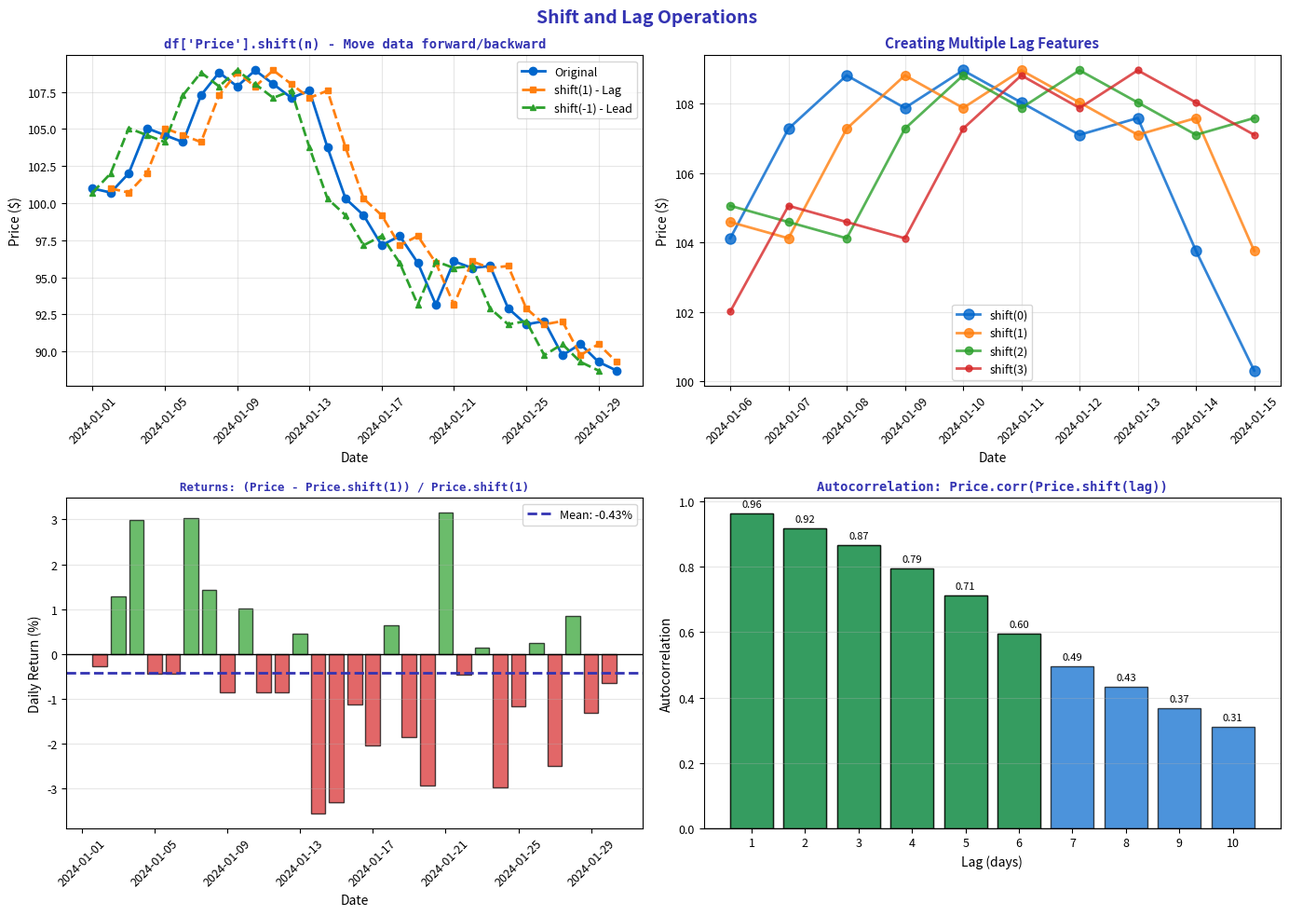

Recreate this plot in Python. (Note: this script raises an exception after producing the figure.)
"""Shift and Lag Operations - Creating lagged features"""
import matplotlib.pyplot as plt
import numpy as np
import pandas as pd
from pathlib import Path

# Standard matplotlib configuration
plt.rcParams.update({
    'font.size': 10,
    'axes.labelsize': 10,
    'axes.titlesize': 11,
    'xtick.labelsize': 9,
    'ytick.labelsize': 9,
    'legend.fontsize': 9,
    'figure.figsize': (10, 6),
    'figure.dpi': 150
})

# Course colors
MLPURPLE = '#3333B2'
MLLAVENDER = '#ADADE0'
MLBLUE = '#0066CC'
MLORANGE = '#FF7F0E'
MLGREEN = '#2CA02C'
MLRED = '#D62728'

# Generate sample data
np.random.seed(42)
dates = pd.date_range('2024-01-01', periods=30, freq='D')
prices = 100 + np.cumsum(np.random.randn(30) * 2)
df = pd.DataFrame({'Price': prices}, index=dates)

# Create lagged features
df['Lag_1'] = df['Price'].shift(1)
df['Lag_2'] = df['Price'].shift(2)
df['Lead_1'] = df['Price'].shift(-1)

fig, axes = plt.subplots(2, 2, figsize=(14, 10))
fig.suptitle('Shift and Lag Operations', fontsize=14, fontweight='bold', color=MLPURPLE)

# Plot 1: Shift demonstration
ax1 = axes[0, 0]
ax1.plot(df.index, df['Price'], 'o-', color=MLBLUE, linewidth=2, markersize=6, label='Original')
ax1.plot(df.index, df['Lag_1'], 's--', color=MLORANGE, linewidth=2, markersize=5, label='shift(1) - Lag')
ax1.plot(df.index, df['Lead_1'], '^--', color=MLGREEN, linewidth=2, markersize=5, label='shift(-1) - Lead')

ax1.set_xlabel('Date', fontsize=10)
ax1.set_ylabel('Price ($)', fontsize=10)
ax1.set_title("df['Price'].shift(n) - Move data forward/backward", fontsize=10,
              fontweight='bold', color=MLPURPLE, family='monospace')
ax1.tick_params(axis='x', rotation=45)
ax1.legend(fontsize=9)
ax1.grid(alpha=0.3)

# Plot 2: Multiple lags visualization
ax2 = axes[0, 1]
colors = [MLBLUE, MLORANGE, MLGREEN, MLRED]
for i, lag in enumerate([0, 1, 2, 3]):
    lagged = df['Price'].shift(lag)
    ax2.plot(df.index[5:15], lagged[5:15], 'o-', color=colors[i],
             linewidth=2, markersize=8-i, label=f'shift({lag})', alpha=0.8)

ax2.set_xlabel('Date', fontsize=10)
ax2.set_ylabel('Price ($)', fontsize=10)
ax2.set_title('Creating Multiple Lag Features', fontsize=11, fontweight='bold', color=MLPURPLE)
ax2.tick_params(axis='x', rotation=45)
ax2.legend(fontsize=9)
ax2.grid(alpha=0.3)

# Plot 3: Daily returns using shift
ax3 = axes[1, 0]
df['Return'] = (df['Price'] - df['Price'].shift(1)) / df['Price'].shift(1) * 100

colors = [MLGREEN if r >= 0 else MLRED for r in df['Return'].dropna()]
ax3.bar(df.index[1:], df['Return'].dropna(), color=colors, alpha=0.7, edgecolor='black')
ax3.axhline(0, color='black', linewidth=1)
ax3.axhline(df['Return'].mean(), color=MLPURPLE, linestyle='--', linewidth=2,
            label=f"Mean: {df['Return'].mean():.2f}%")

ax3.set_xlabel('Date', fontsize=10)
ax3.set_ylabel('Daily Return (%)', fontsize=10)
ax3.set_title("Returns: (Price - Price.shift(1)) / Price.shift(1)", fontsize=9,
              fontweight='bold', color=MLPURPLE, family='monospace')
ax3.tick_params(axis='x', rotation=45)
ax3.legend(fontsize=9)
ax3.grid(axis='y', alpha=0.3)

# Plot 4: Lagged correlation for prediction
ax4 = axes[1, 1]
# Calculate correlations with lagged values
lags = range(1, 11)
correlations = [df['Price'].corr(df['Price'].shift(lag)) for lag in lags]

ax4.bar(lags, correlations, color=MLBLUE, alpha=0.7, edgecolor='black')
ax4.axhline(0, color='black', linewidth=1)

# Highlight significant correlations
for i, (lag, corr) in enumerate(zip(lags, correlations)):
    if abs(corr) > 0.5:
        ax4.bar(lag, corr, color=MLGREEN, alpha=0.7, edgecolor='black')
    ax4.text(lag, corr + 0.02, f'{corr:.2f}', ha='center', fontsize=8)

ax4.set_xlabel('Lag (days)', fontsize=10)
ax4.set_ylabel('Autocorrelation', fontsize=10)
ax4.set_title('Autocorrelation: Price.corr(Price.shift(lag))', fontsize=10,
              fontweight='bold', color=MLPURPLE, family='monospace')
ax4.set_xticks(lags)
ax4.grid(axis='y', alpha=0.3)

plt.tight_layout()
plt.savefig(Path(__file__).parent / 'chart.pdf', dpi=300, bbox_inches='tight')
plt.close()
